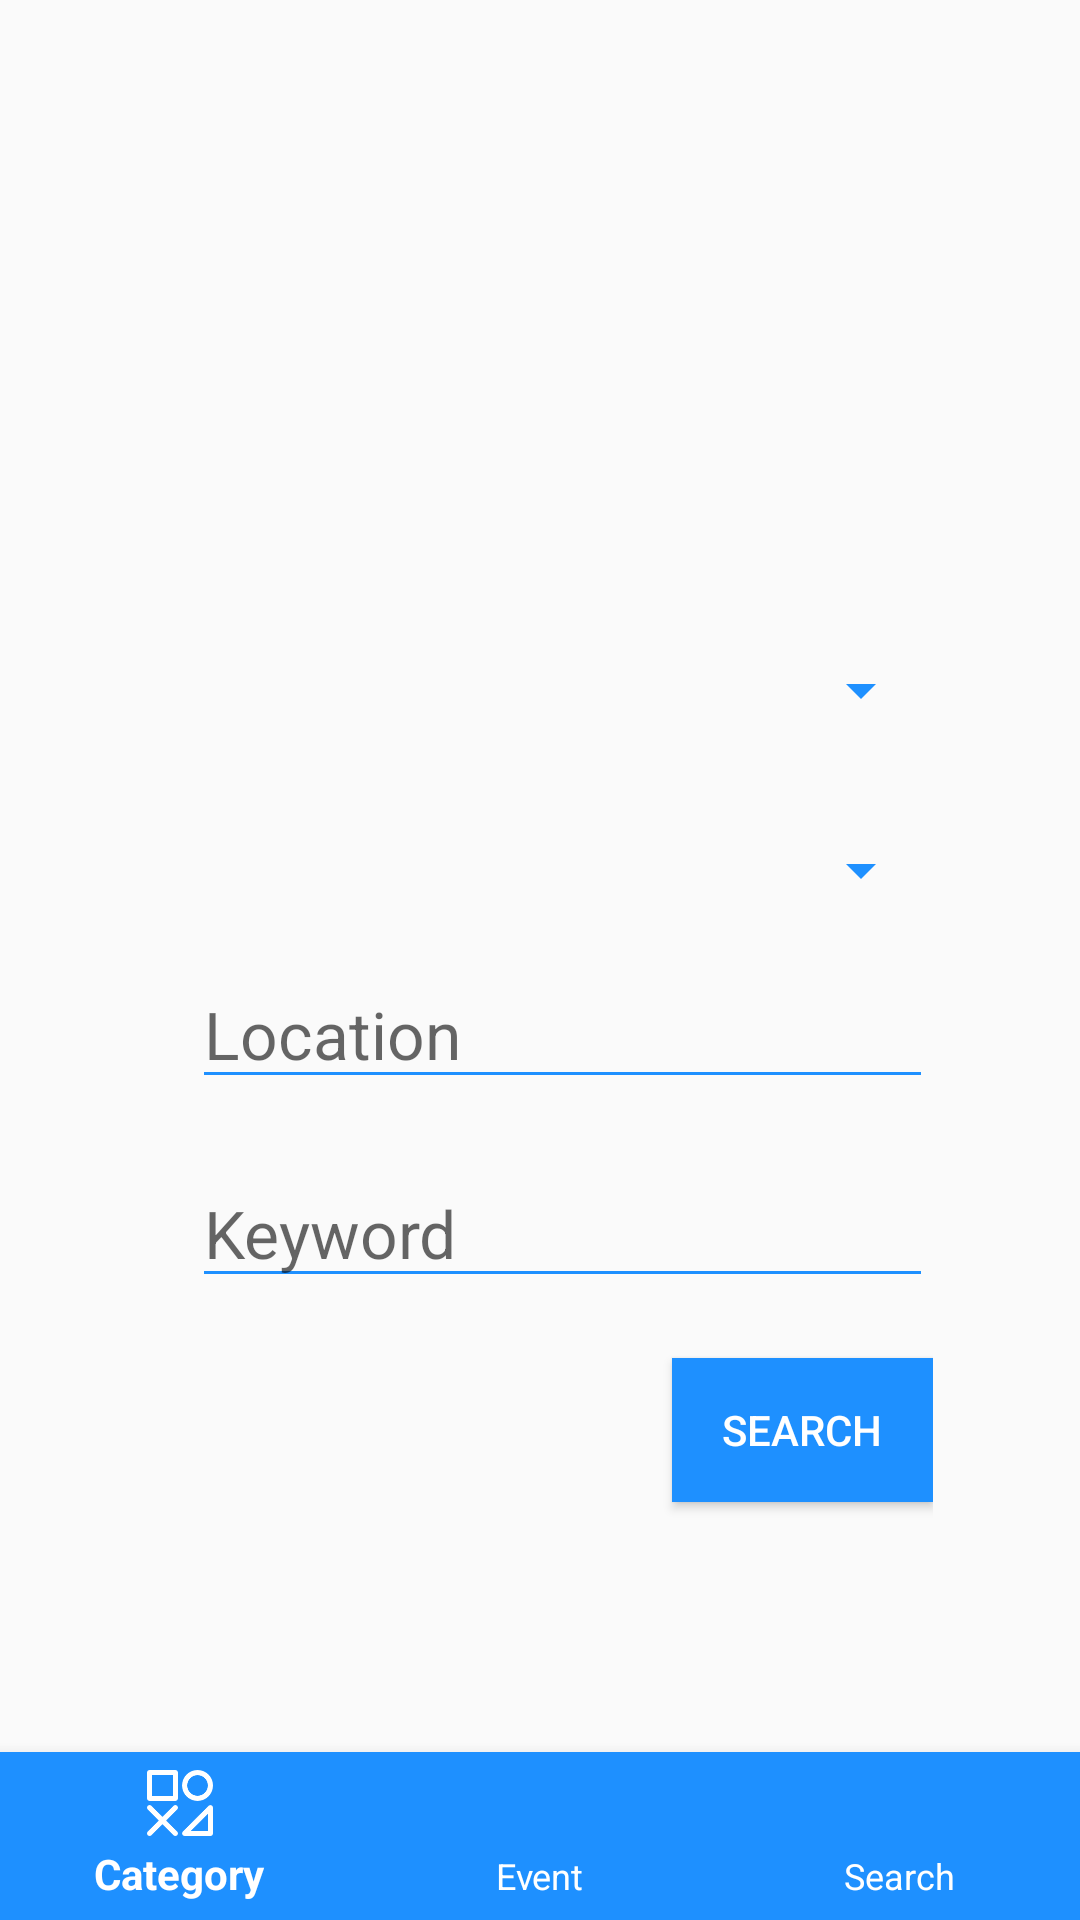

Write the Android layout XML for this screen, with the resource values it uses.
<!-- AndroidManifest.xml: application theme AppTheme -->
<!-- res/layout/activity_search.xml -->
<?xml version="1.0" encoding="utf-8"?>
<android.support.constraint.ConstraintLayout xmlns:android="http://schemas.android.com/apk/res/android"
    xmlns:app="http://schemas.android.com/apk/res-auto"
    xmlns:design="http://schemas.android.com/apk/res-auto"
    xmlns:tools="http://schemas.android.com/tools"
    android:layout_width="match_parent"
    android:layout_height="match_parent"


    tools:context=".search">

    <android.support.design.widget.BottomNavigationView
        android:id="@+id/navigation3"
        android:layout_width="match_parent"
        android:layout_height="wrap_content"
        android:layout_margin="0dp"
        android:layout_marginStart="8dp"
        android:layout_marginEnd="8dp"
        app:layout_constraintBottom_toBottomOf="parent"
        app:layout_constraintEnd_toEndOf="parent"
        app:layout_constraintStart_toStartOf="parent"
        app:itemBackground="@color/blue"
        app:itemIconTint="@color/white"
        app:itemIconSize="22dp"
        app:itemTextColor="@color/white"

        design:menu="@menu/navigation" >

    </android.support.design.widget.BottomNavigationView>

    <LinearLayout
        android:layout_width="262dp"
        android:layout_height="405dp"
        android:layout_marginStart="8dp"
        android:layout_marginLeft="8dp"
        android:layout_marginTop="200dp"
        android:layout_marginEnd="8dp"
        android:layout_marginRight="8dp"
        android:layout_marginBottom="132dp"
        android:orientation="vertical"
        app:layout_constraintBottom_toTopOf="@+id/navigation3"
        app:layout_constraintEnd_toEndOf="parent"
        app:layout_constraintStart_toStartOf="parent"
        app:layout_constraintTop_toTopOf="parent"
        app:layout_constraintVertical_bias="0.0">

        <Spinner

            android:id="@+id/cats"
            android:layout_width="match_parent"
            android:layout_marginLeft="15dp"
            android:layout_height="60dp"
            android:theme="@style/MyEditTextTheme"

            android:textAppearance="@style/Base.TextAppearance.AppCompat.Large"/>

        <Spinner
            android:id="@+id/dates"
            android:layout_width="match_parent"
            android:layout_marginLeft="15dp"
            android:layout_height="60dp"
            android:theme="@style/MyEditTextTheme"
            android:textAppearance="@style/Base.TextAppearance.AppCompat.Large"/>

        <EditText
            android:id="@+id/editText"
            android:layout_width="match_parent"
            android:layout_height="wrap_content"
            android:layout_marginLeft="15dp"
            android:layout_marginBottom="20dp"
            android:ems="10"
            android:inputType="textPersonName"
            android:textAppearance="@style/Base.TextAppearance.AppCompat.Large"
            android:textColor="@color/blue"
            android:theme="@style/MyEditTextTheme"
            android:hint="Location"

            />

        <EditText
            android:id="@+id/editText2"
            android:layout_width="match_parent"
            android:layout_height="wrap_content"
            android:layout_marginLeft="15dp"
            android:color="@color/blue"
            android:ems="10"
            android:inputType="textPersonName"
            android:textAppearance="@style/Base.TextAppearance.AppCompat.Large"
            android:textColor="@color/blue"
            android:theme="@style/MyEditTextTheme"
            android:hint="Keyword"/>

        <Button
            android:id="@+id/searchbutton"
            android:layout_width="wrap_content"
            android:layout_height="wrap_content"
            android:layout_marginLeft="175dp"
            android:layout_marginTop="20dp"
            android:gravity="center"
            android:text="SEARCH"
            android:textColor="@color/white"
            android:shadowColor="@color/blue"
            android:background="@color/blue"
            android:textColorHighlight="@color/blue"
            />

    </LinearLayout>

</android.support.constraint.ConstraintLayout>
<!-- resources referenced by this layout -->
<resources>
  <color name="blue">#1e90ff</color>
  <color name="white">#ffffff</color>
  <style name="MyEditTextTheme">
          <item name="colorControlNormal">#1e90ff</item>
          <item name="colorControlActivated">#1e90ff</item>
          <item name="colorControlHighlight">#1e90ff</item>
      </style>
  <style name="AppTheme" parent="Theme.AppCompat.Light.DarkActionBar">
          
          <item name="colorPrimary">@color/colorPrimary</item>
          <item name="colorPrimaryDark">@color/lightp2</item>
          <item name="colorAccent">@color/colorAccent</item>
  
          <item name="windowActionBar">false</item>
          <item name="windowNoTitle">true</item>
      </style>
  <color name="colorPrimary">#008577</color>
  <color name="lightp2">#5858a7</color>
  <color name="colorAccent">#D81B60</color>
</resources>
